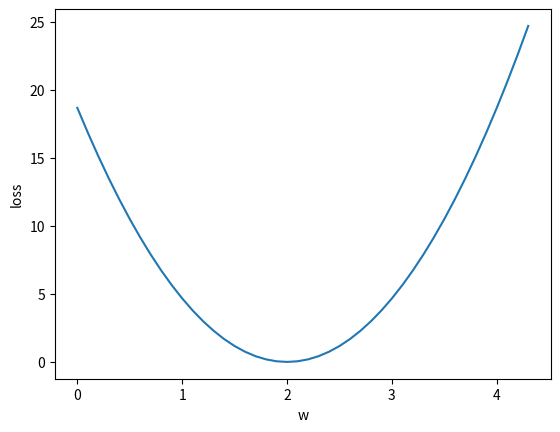

This chart was generated by the following Python code:
# 线性模型
import numpy as np
import matplotlib.pyplot as plt

x_data=[1.0,2.0,3.0]
y_data=[2.0,4.0,6.0]

def forward(x):
    return x*w

def loss(x,y):
    y_pred=forward(x)
    return (y_pred-y)*(y_pred-y)

W_list=[]
mse_list=[]

for w in np.arange(0.0,4.4,0.1):
    print("w:",w)
    l_sum=0
    for x_val,y_val in zip(x_data,y_data):
        y_pred_val=forward(x_val)
        loss_val=loss(x_val,y_val)
        l_sum += loss_val
        print(f"{x_val,y_val,y_pred_val,loss_val}")
    print(f"MSE is {l_sum/3}")
    W_list.append(w)
    mse_list.append(l_sum/3)

plt.plot(W_list,mse_list)
plt.ylabel("loss")
plt.xlabel("w")
plt.show()